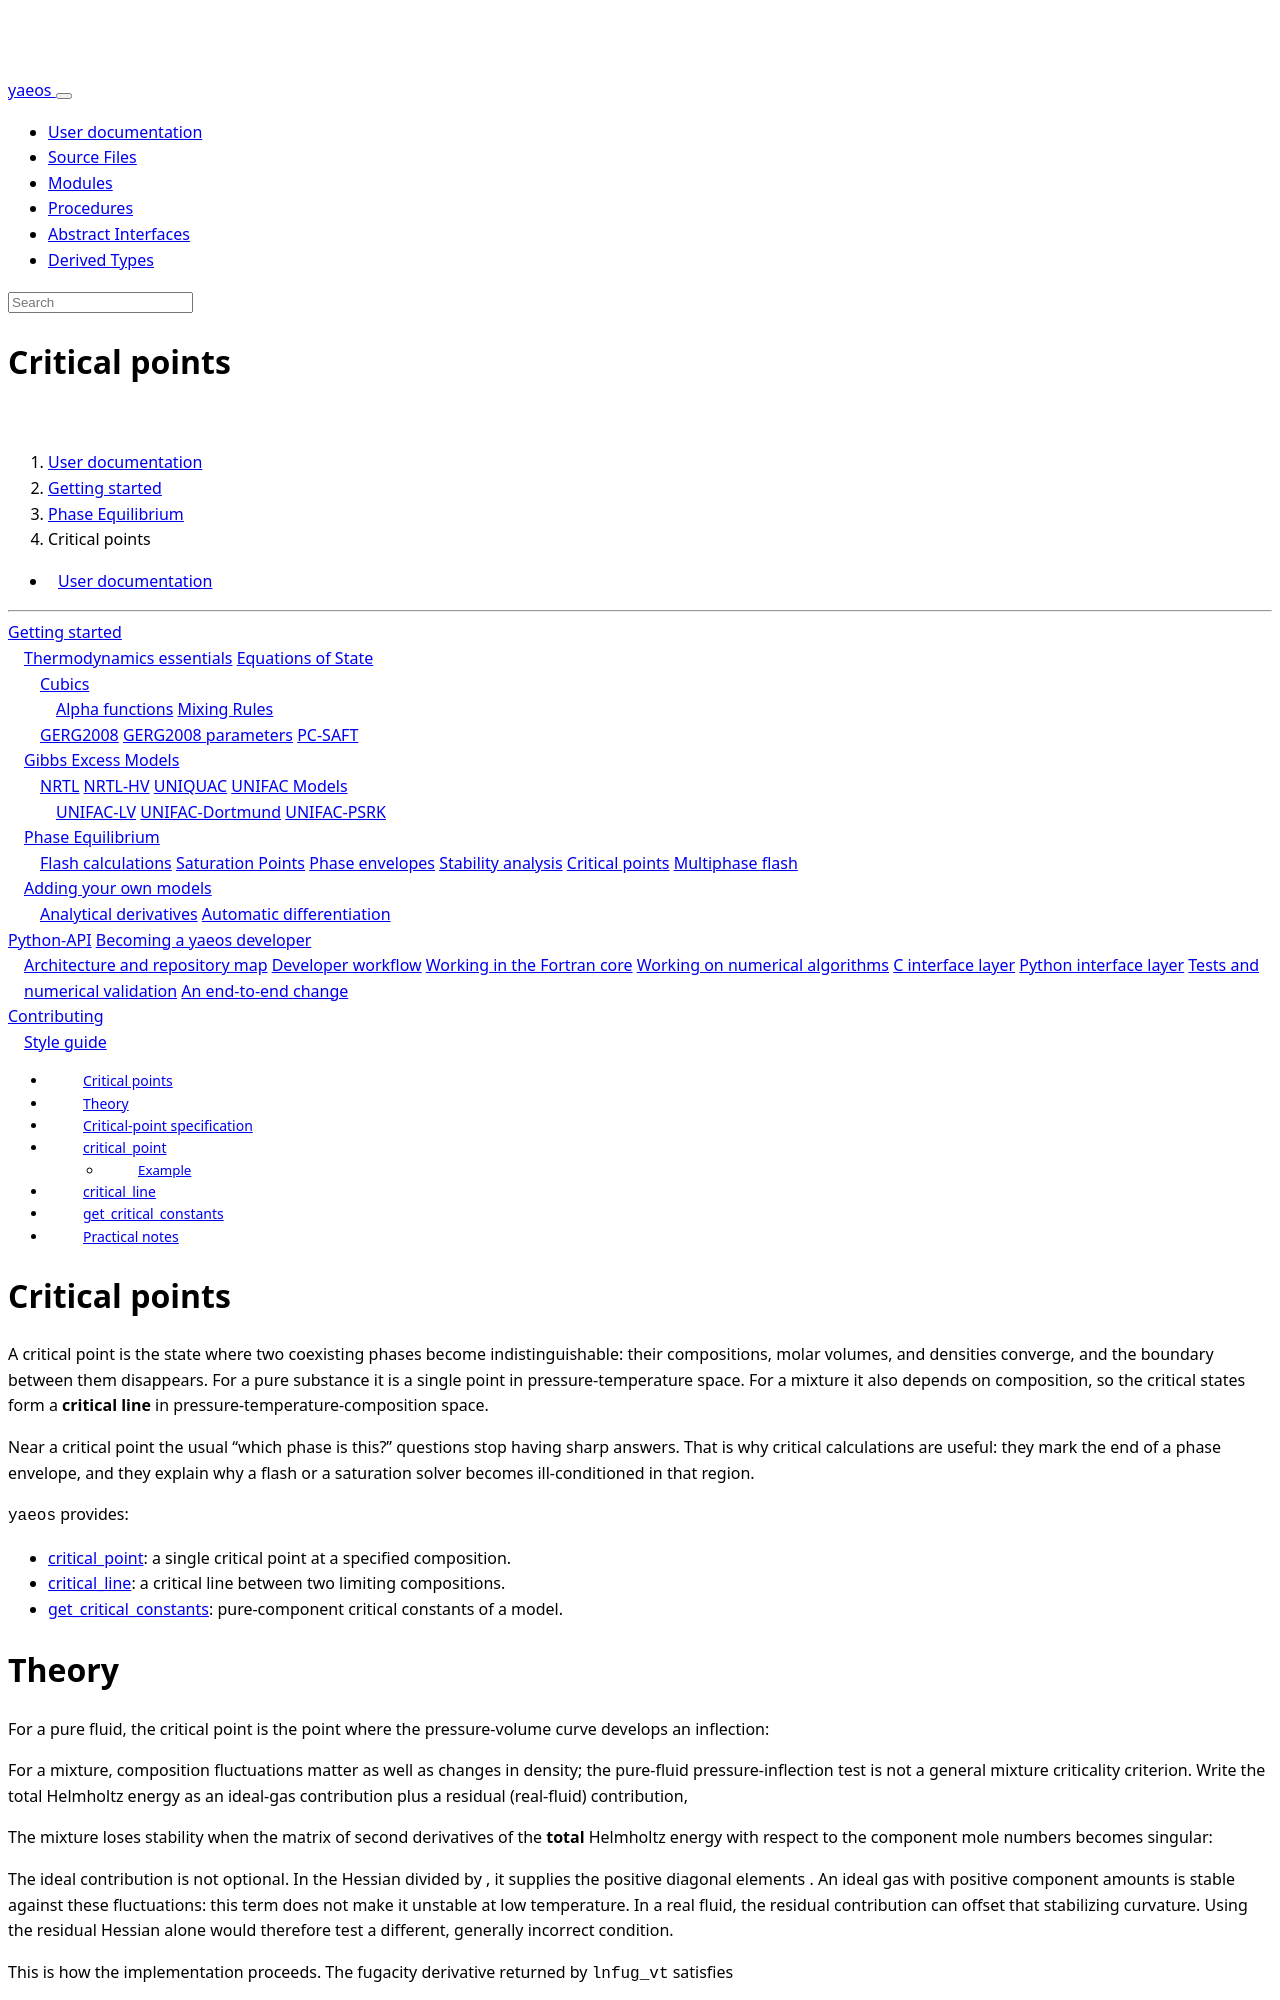

repository: ipqa-research/yaeos · page: page/usage/phase_equilibrium/critical.html · generator: sphinx

---
title: Critical points
---

[TOC]

# Critical points

A critical point is the state where two coexisting phases become
indistinguishable: their compositions, molar volumes, and densities converge,
and the boundary between them disappears. For a pure substance it is a single
point in pressure-temperature space. For a mixture it also depends on
composition, so the critical states form a **critical line** in
pressure-temperature-composition space.

Near a critical point the usual "which phase is this?" questions stop having
sharp answers. That is why critical calculations are useful: they mark the end
of a phase envelope, and they explain why a flash or a saturation solver becomes
ill-conditioned in that region.

`yaeos` provides:

- [[critical_point]]: a single critical point at a specified composition.
- [[critical_line]]: a critical line between two limiting compositions.
- [[get_critical_constants]]: pure-component critical constants of a model.

# Theory

For a pure fluid, the critical point is the point where the pressure-volume
curve develops an inflection:

$$
   \left(\frac{\partial P}{\partial V}\right)_T = 0, \qquad
   \left(\frac{\partial^2 P}{\partial V^2}\right)_T = 0
$$

For a mixture, composition fluctuations matter as well as changes in density;
the pure-fluid pressure-inflection test is not a general mixture criticality
criterion. Write the total Helmholtz energy as an ideal-gas contribution plus
a residual (real-fluid) contribution,

$$
   A(\mathbf n,V,T) = A^{\mathrm{ideal}}(\mathbf n,V,T) + A^{r}(\mathbf n,V,T).
$$

The mixture loses stability when the matrix of second derivatives of the
**total** Helmholtz energy with respect to the component mole numbers becomes
singular:

$$
   \left(\frac{\partial^2 A}{\partial n_i \partial n_j}\right)_{T,V}
   \text{ is singular}.
$$

The ideal contribution is not optional. In the Hessian divided by \(RT\), it
supplies the positive diagonal elements \(1/n_i\). An ideal gas with positive
component amounts is stable against these fluctuations: this term does not
make it unstable at low temperature. In a real fluid, the residual contribution
can offset that stabilizing curvature. Using the residual Hessian alone would
therefore test a different, generally incorrect condition.

This is how the implementation proceeds. The fugacity derivative returned by
`lnfug_vt` satisfies

$$
   \frac{\partial \ln f_i}{\partial n_j}
   = \frac{1}{n_i}\delta_{ij} + \frac{1}{RT}\frac{\partial^2 A^{r}}{\partial n_i \partial n_j},
$$

that is, the ideal-mixing term is already included. The stability matrix built
from it is

$$
   M_{ij} = \sqrt{z_i z_j}\;\frac{\partial \ln f_i}{\partial n_j},
$$

and the implementation selects the eigenvalue closest to zero in absolute
value, denoted \(\lambda_1\) here. This selection is an implementation choice;
it is not by itself a test that all other eigenvalues are nonnegative.
The implementation evaluates \(\lambda_1\) at
the state and along a small composition perturbation
\(\mathbf n = \mathbf z + s\,\mathbf u\sqrt{\mathbf z}\), where \(\mathbf u\) is
the eigenvector associated with the selected eigenvalue. The solver imposes

$$
   \lambda_1(0) = 0
   \qquad\text{and}\qquad
   \frac{d\lambda_1}{ds}\Big|_{s=0} = 0,
$$

plus the pressure identity \(P(\mathbf n,V,T) = \exp(X_4)\) and the requested
specification. The second condition is evaluated by a central difference with
\(\varepsilon = 10^{-4}\), and the whole system is solved by Newton iteration.
